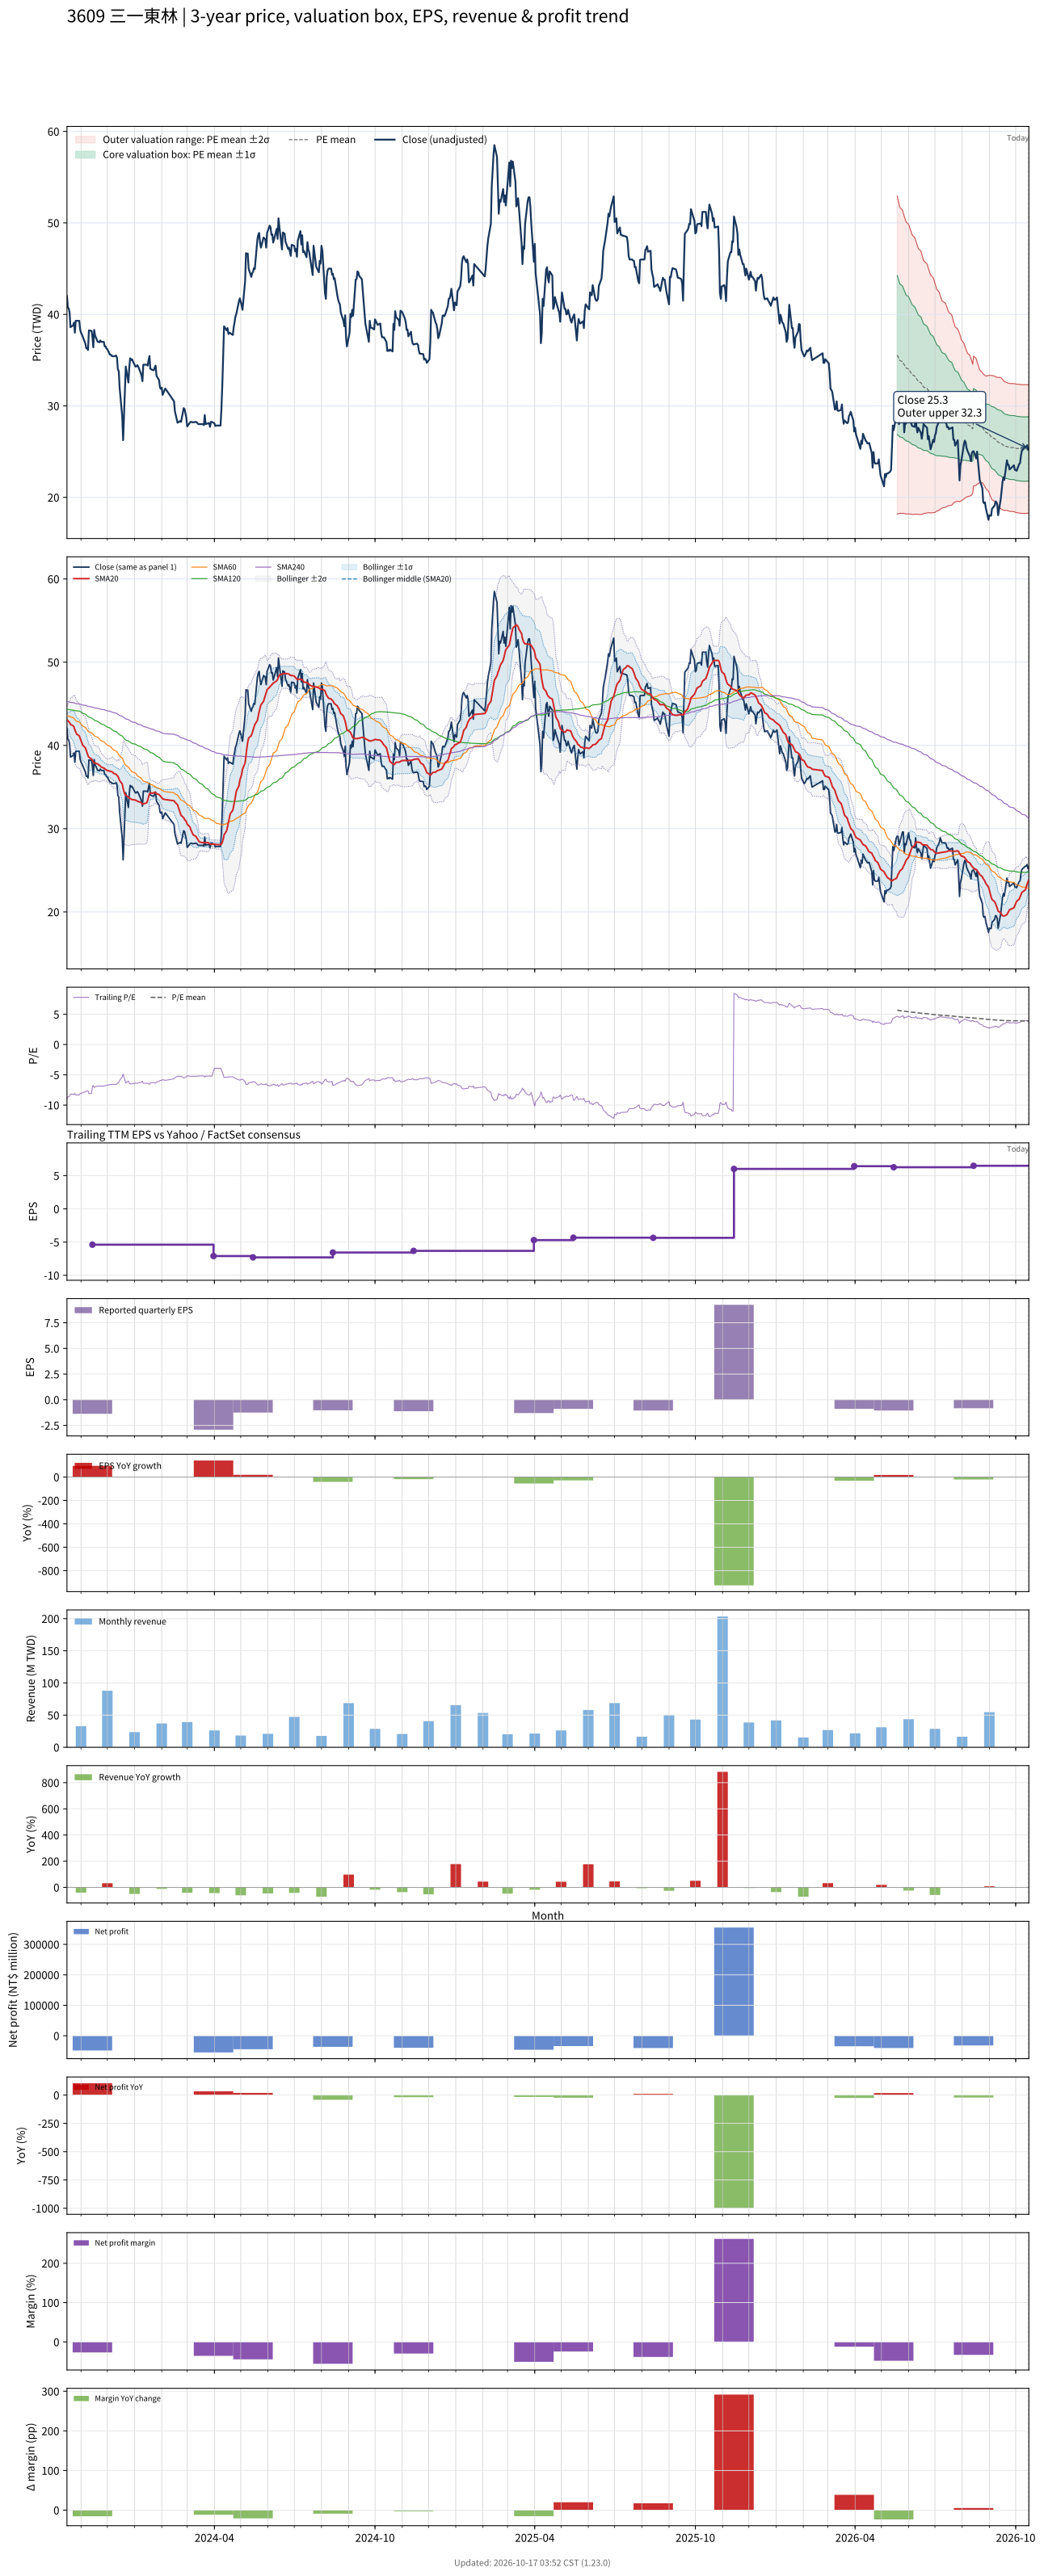

The file beside this chart, header and first rows:
# chart-version: skill-stock-dynamic-val…
date, close, available_date, period_end, eps, ttm_eps, pe, pe_mean, pe_std, price_m2, price_m1, price_mean, price_p1, price_p2, forward_eps, forward_pe, forward_pe_mean, forward_pe_std, forward_price_m2, forward_price_m1, forward_price_mean, forward_price_p1, forward_price_p2, sma20
2023-10-16, 42, 2023-08-14, 2023-06-30, -1.76, -4.72, -8.898, , , , , , , , , , , , , , , , , 43.07
2023-10-17, 40.75, 2023-08-14, 2023-06-30, -1.76, -4.72, -8.633, , , , , , , , , , , , , , , , , 42.98
2023-10-18, 40.65, 2023-08-14, 2023-06-30, -1.76, -4.72, -8.612, , , , , , , , , , , , , , , , , 42.87
2023-10-19, 40.2, 2023-08-14, 2023-06-30, -1.76, -4.72, -8.517, , , , , , , , , , , , , , , , , 42.74
2023-10-20, 38.6, 2023-08-14, 2023-06-30, -1.76, -4.72, -8.178, , , , , , , , , , , , , , , , , 42.52
2023-10-23, 38.8, 2023-08-14, 2023-06-30, -1.76, -4.72, -8.22, , , , , , , , , , , , , , , , , 42.36
2023-10-24, 39.1, 2023-08-14, 2023-06-30, -1.76, -4.72, -8.284, , , , , , , , , , , , , , , , , 42.21
2023-10-25, 38, 2023-08-14, 2023-06-30, -1.76, -4.72, -8.051, , , , , , , , , , , , , , , , , 41.88
2023-10-26, 39.3, 2023-08-14, 2023-06-30, -1.76, -4.72, -8.326, , , , , , , , , , , , , , , , , 41.61
2023-10-27, 39.3, 2023-08-14, 2023-06-30, -1.76, -4.72, -8.326, , , , , , , , , , , , , , , , , 41.37
2023-10-30, 39.3, 2023-08-14, 2023-06-30, -1.76, -4.72, -8.326, , , , , , , , , , , , , , , , , 41.15
2023-10-31, 38.35, 2023-08-14, 2023-06-30, -1.76, -4.72, -8.125, , , , , , , , , , , , , , , , , 40.86
2023-11-01, 38, 2023-08-14, 2023-06-30, -1.76, -4.72, -8.051, , , , , , , , , , , , , , , , , 40.58
2023-11-02, 37.8, 2023-08-14, 2023-06-30, -1.76, -4.72, -8.008, , , , , , , , , , , , , , , , , 40.31
2023-11-03, 37.55, 2023-08-14, 2023-06-30, -1.76, -4.72, -7.956, , , , , , , , , , , , , , , , , 40.02
2023-11-06, 36.8, 2023-08-14, 2023-06-30, -1.76, -4.72, -7.797, , , , , , , , , , , , , , , , , 39.71
2023-11-07, 36.3, 2023-08-14, 2023-06-30, -1.76, -4.72, -7.691, , , , , , , , , , , , , , , , , 39.38
2023-11-08, 36.3, 2023-08-14, 2023-06-30, -1.76, -4.72, -7.691, , , , , , , , , , , , , , , , , 39.06
2023-11-09, 36.1, 2023-08-14, 2023-06-30, -1.76, -4.72, -7.648, , , , , , , , , , , , , , , , , 38.76
2023-11-10, 38.25, 2023-08-14, 2023-06-30, -1.76, -4.72, -8.104, , , , , , , , , , , , , , , , , 38.57
2023-11-13, 38.2, 2023-08-14, 2023-06-30, -1.76, -4.72, -8.093, , , , , , , , , , , , , , , , , 38.38
2023-11-14, 37.55, 2023-11-14, 2023-09-30, -1.37, -5.39, -6.967, , , , , , , , , , , , , , , , , 38.22
2023-11-15, 36.4, 2023-11-14, 2023-09-30, -1.37, -5.39, -6.753, , , , , , , , , , , , , , , , , 38.01
2023-11-16, 38.3, 2023-11-14, 2023-09-30, -1.37, -5.39, -7.106, , , , , , , , , , , , , , , , , 37.91
2023-11-17, 37.7, 2023-11-14, 2023-09-30, -1.37, -5.39, -6.994, , , , , , , , , , , , , , , , , 37.87
2023-11-20, 37, 2023-11-14, 2023-09-30, -1.37, -5.39, -6.865, , , , , , , , , , , , , , , , , 37.78
2023-11-21, 37, 2023-11-14, 2023-09-30, -1.37, -5.39, -6.865, , , , , , , , , , , , , , , , , 37.67
2023-11-22, 36.95, 2023-11-14, 2023-09-30, -1.37, -5.39, -6.855, , , , , , , , , , , , , , , , , 37.62
2023-11-23, 37.15, 2023-11-14, 2023-09-30, -1.37, -5.39, -6.892, , , , , , , , , , , , , , , , , 37.52
2023-11-24, 37, 2023-11-14, 2023-09-30, -1.37, -5.39, -6.865, , , , , , , , , , , , , , , , , 37.4
2023-11-27, 37, 2023-11-14, 2023-09-30, -1.37, -5.39, -6.865, , , , , , , , , , , , , , , , , 37.28
2023-11-28, 36.5, 2023-11-14, 2023-09-30, -1.37, -5.39, -6.772, , , , , , , , , , , , , , , , , 37.19
2023-11-29, 36.5, 2023-11-14, 2023-09-30, -1.37, -5.39, -6.772, , , , , , , , , , , , , , , , , 37.12
2023-11-30, 36.25, 2023-11-14, 2023-09-30, -1.37, -5.39, -6.725, , , , , , , , , , , , , , , , , 37.04
2023-12-01, 36.2, 2023-11-14, 2023-09-30, -1.37, -5.39, -6.716, , , , , , , , , , , , , , , , , 36.97
2023-12-04, 35.6, 2023-11-14, 2023-09-30, -1.37, -5.39, -6.605, , , , , , , , , , , , , , , , , 36.91
2023-12-05, 35.6, 2023-11-14, 2023-09-30, -1.37, -5.39, -6.605, , , , , , , , , , , , , , , , , 36.88
2023-12-06, 35.45, 2023-11-14, 2023-09-30, -1.37, -5.39, -6.577, , , , , , , , , , , , , , , , , 36.84
2023-12-07, 35.45, 2023-11-14, 2023-09-30, -1.37, -5.39, -6.577, , , , , , , , , , , , , , , , , 36.8
2023-12-08, 35.4, 2023-11-14, 2023-09-30, -1.37, -5.39, -6.568, , , , , , , , , , , , , , , , , 36.66
2023-12-11, 35.5, 2023-11-14, 2023-09-30, -1.37, -5.39, -6.586, , , , , , , , , , , , , , , , , 36.52
2023-12-12, 35.25, 2023-11-14, 2023-09-30, -1.37, -5.39, -6.54, , , , , , , , , , , , , , , , , 36.41
2023-12-13, 34, 2023-11-14, 2023-09-30, -1.37, -5.39, -6.308, , , , , , , , , , , , , , , , , 36.29
2023-12-14, 33.8, 2023-11-14, 2023-09-30, -1.37, -5.39, -6.271, , , , , , , , , , , , , , , , , 36.06
2023-12-15, 32, 2023-11-14, 2023-09-30, -1.37, -5.39, -5.937, , , , , , , , , , , , , , , , , 35.78
2023-12-18, 28.8, 2023-11-14, 2023-09-30, -1.37, -5.39, -5.343, , , , , , , , , , , , , , , , , 35.37
2023-12-19, 26.25, 2023-11-14, 2023-09-30, -1.37, -5.39, -4.87, , , , , , , , , , , , , , , , , 34.83
2023-12-20, 28.85, 2023-11-14, 2023-09-30, -1.37, -5.39, -5.353, , , , , , , , , , , , , , , , , 34.43
2023-12-21, 31.7, 2023-11-14, 2023-09-30, -1.37, -5.39, -5.881, , , , , , , , , , , , , , , , , 34.16
2023-12-22, 34.3, 2023-11-14, 2023-09-30, -1.37, -5.39, -6.364, , , , , , , , , , , , , , , , , 34.02
2023-12-25, 32.55, 2023-11-14, 2023-09-30, -1.37, -5.39, -6.039, , , , , , , , , , , , , , , , , 33.8
2023-12-26, 34.2, 2023-11-14, 2023-09-30, -1.37, -5.39, -6.345, , , , , , , , , , , , , , , , , 33.68
2023-12-27, 35.2, 2023-11-14, 2023-09-30, -1.37, -5.39, -6.531, , , , , , , , , , , , , , , , , 33.62
2023-12-28, 35, 2023-11-14, 2023-09-30, -1.37, -5.39, -6.494, , , , , , , , , , , , , , , , , 33.55
2023-12-29, 35.1, 2023-11-14, 2023-09-30, -1.37, -5.39, -6.512, , , , , , , , , , , , , , , , , 33.5
2024-01-02, 34.3, 2023-11-14, 2023-09-30, -1.37, -5.39, -6.364, , , , , , , , , , , , , , , , , 33.44
2024-01-03, 34.3, 2023-11-14, 2023-09-30, -1.37, -5.39, -6.364, , , , , , , , , , , , , , , , , 33.37
2024-01-04, 34.45, 2023-11-14, 2023-09-30, -1.37, -5.39, -6.391, , , , , , , , , , , , , , , , , 33.32
2024-01-05, 34.35, 2023-11-14, 2023-09-30, -1.37, -5.39, -6.373, , , , , , , , , , , , , , , , , 33.27
... 671 more rows
